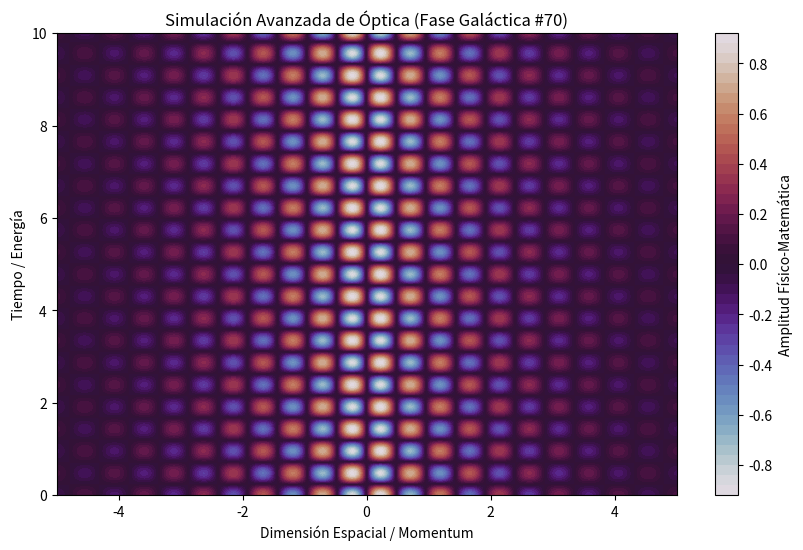

Write the Python code that produced this figure.
%matplotlib inline
# Simulación Galáctica: Óptica - Variante 70
import numpy as np
import matplotlib.pyplot as plt

# Parámetros Físicos Aleatorios
param_1 = 6.553
param_2 = 6.568
param_3 = 0.476

t = np.linspace(0, 10, 500)
x = np.linspace(-5, 5, 500)
X, T = np.meshgrid(x, t)

# Ecuación Base (Avanzada)
Z = np.sin(X * param_1) * np.cos(T * param_2) * np.exp(-np.abs(X) * param_3)

plt.figure(figsize=(10, 6))
plt.contourf(X, T, Z, 50, cmap='twilight')
plt.colorbar(label='Amplitud Físico-Matemática')
plt.title(r'Simulación Avanzada de Óptica (Fase Galáctica #70)')
plt.xlabel('Dimensión Espacial / Momentum')
plt.ylabel('Tiempo / Energía')
plt.show()
